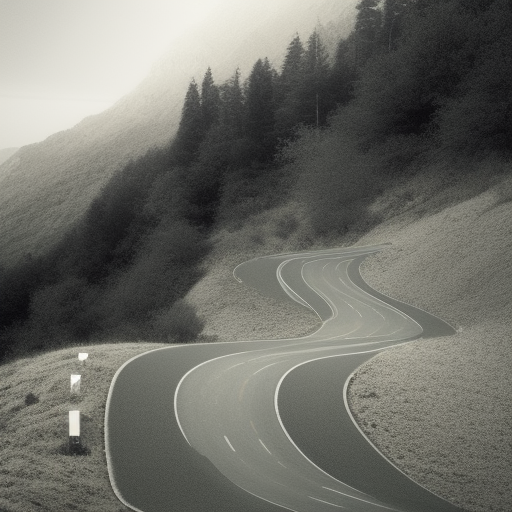
Generation parameters embedded in this image by AUTOMATIC1111 Stable Diffusion web UI or a fork of it (Forge, ...) (PNG 'parameters' text chunk):
Generate an image of a winding road disappearing into the distance, effectively conveying a sense of depth.
Negative prompt: nsfw
Steps: 20, Sampler: Euler a, CFG scale: 7, Seed: 2303922293, Size: 512x512, Model hash: 88ecb78256, Model: v2-1_512-ema-pruned, Version: v1.3.2